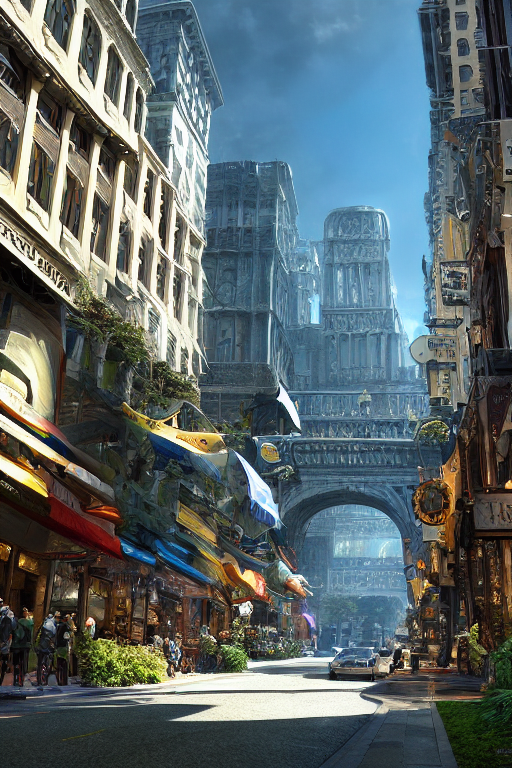
Generation parameters embedded in this image by AUTOMATIC1111 Stable Diffusion web UI or a fork of it (Forge, ...) (PNG 'parameters' text chunk):
masterpiece, best quality, official art, extremely detailed CG unity 8k wallpaper, 
Negative prompt: (nsfw:1.4), lowres, bad anatomy, bad hands, text, error, missing fingers, extra digit, fewer digits, cropped, worst quality, low quality, normal quality, jpeg artifacts,signature, watermark, username, blurry, artist name, 
Steps: 20, Sampler: DPM++ SDE Karras, CFG scale: 7.5, Seed: 478459413, Size: 512x768, Model hash: 5537662b40, Model: Aiarch_7000, Clip skip: 2, ENSD: 31337, Eta: 0.667